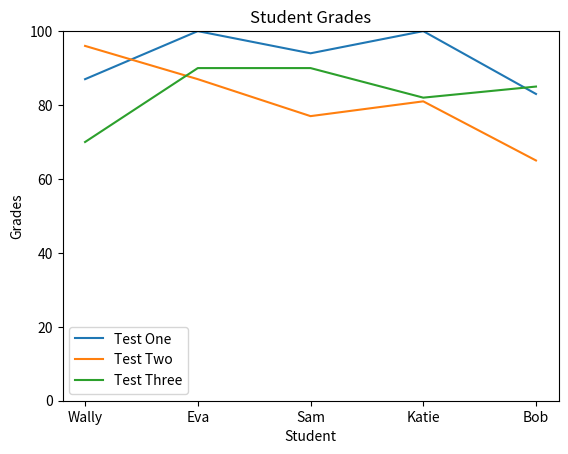

The matplotlib source for this figure:
''' Homework 08 - Exercise 03 '''

from operator import index
from matplotlib import pyplot as plt
import pandas as pd

grades_dict = {'Wally' : [87, 96, 70], 'Eva' : [100, 87, 90], 
              'Sam' : [94, 77, 90], 'Katie' : [100, 81, 82], 
              'Bob' : [83, 65, 85]}

grades = pd.DataFrame(grades_dict)
studList = []

for s in grades:
    li = grades.T.loc[s]
    studList.append(li)

plt.plot(studList, label=["Test One", "Test Two", "Test Three"])
plt.xticks(list(i for i in range(len(grades.T.index))), list(name for name in grades))
plt.title("Student Grades")
plt.xlabel("Student")
plt.ylabel("Grades")
plt.legend(loc="lower left")
plt.ylim(0, 100)
plt.show()

